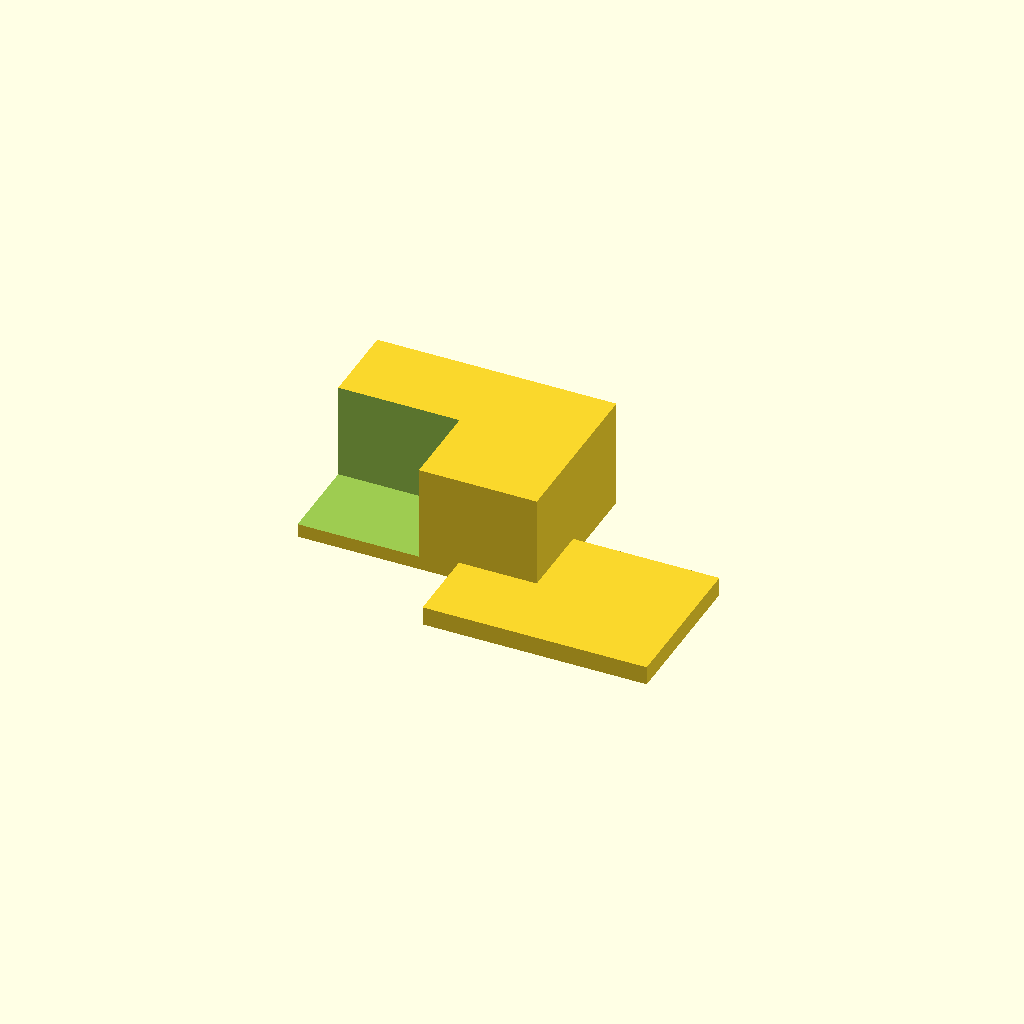
Cell 1: the model at its default parameters.
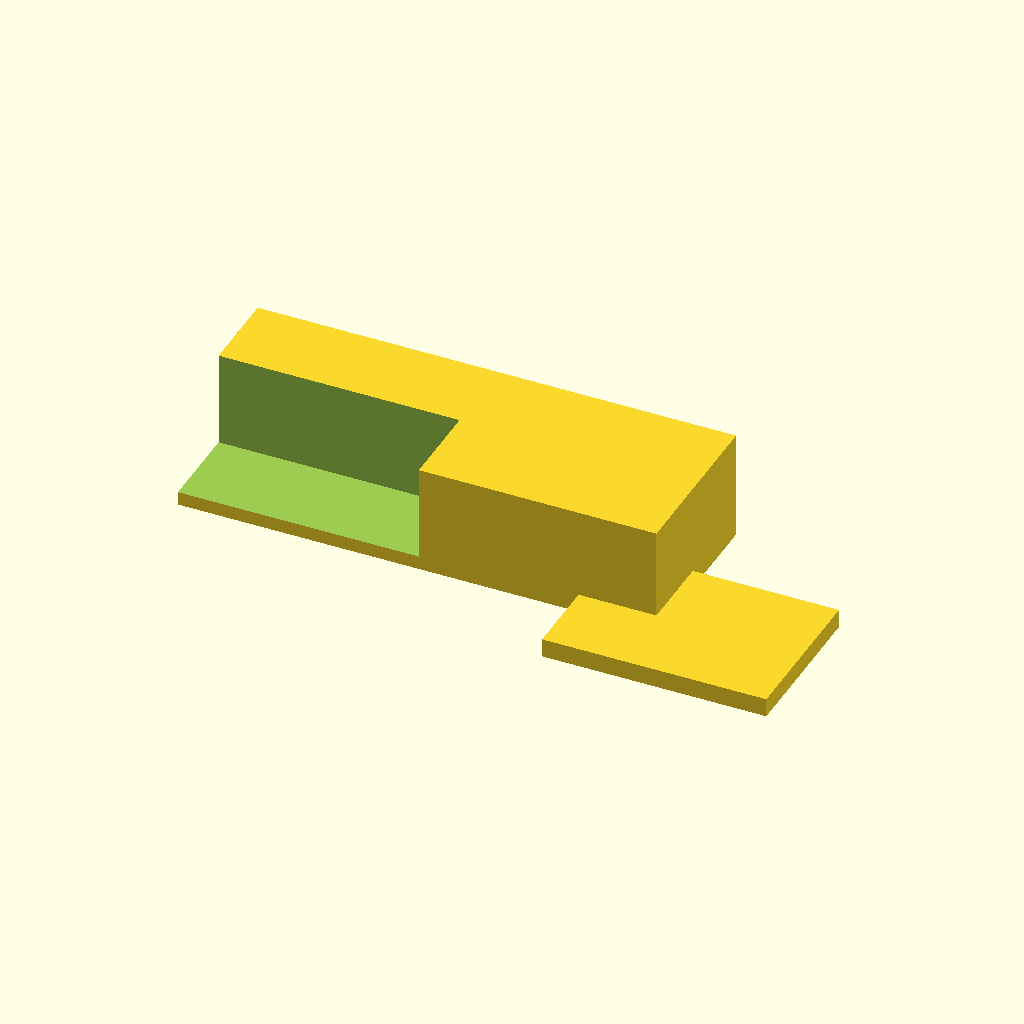
Cell 2: the same model with box_x = 140.
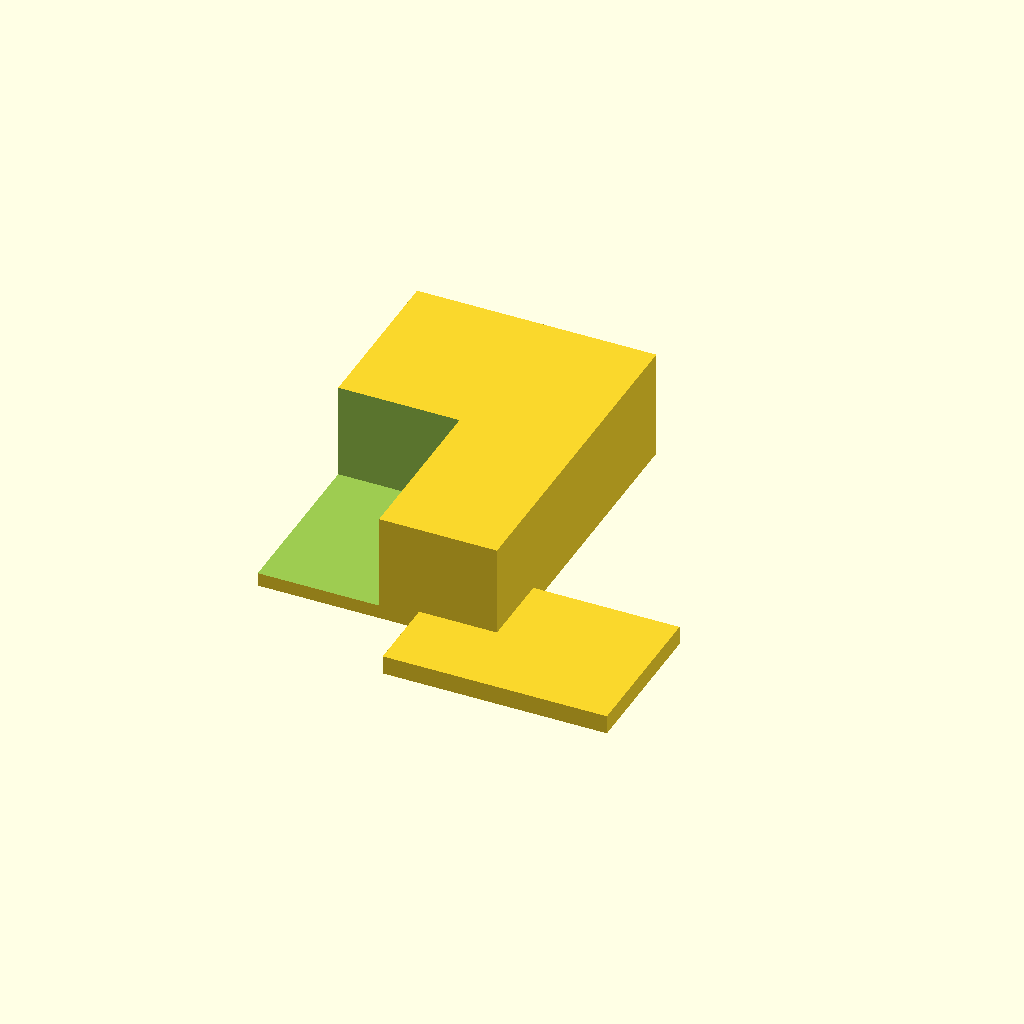
Cell 3: the same model with box_y = 100.
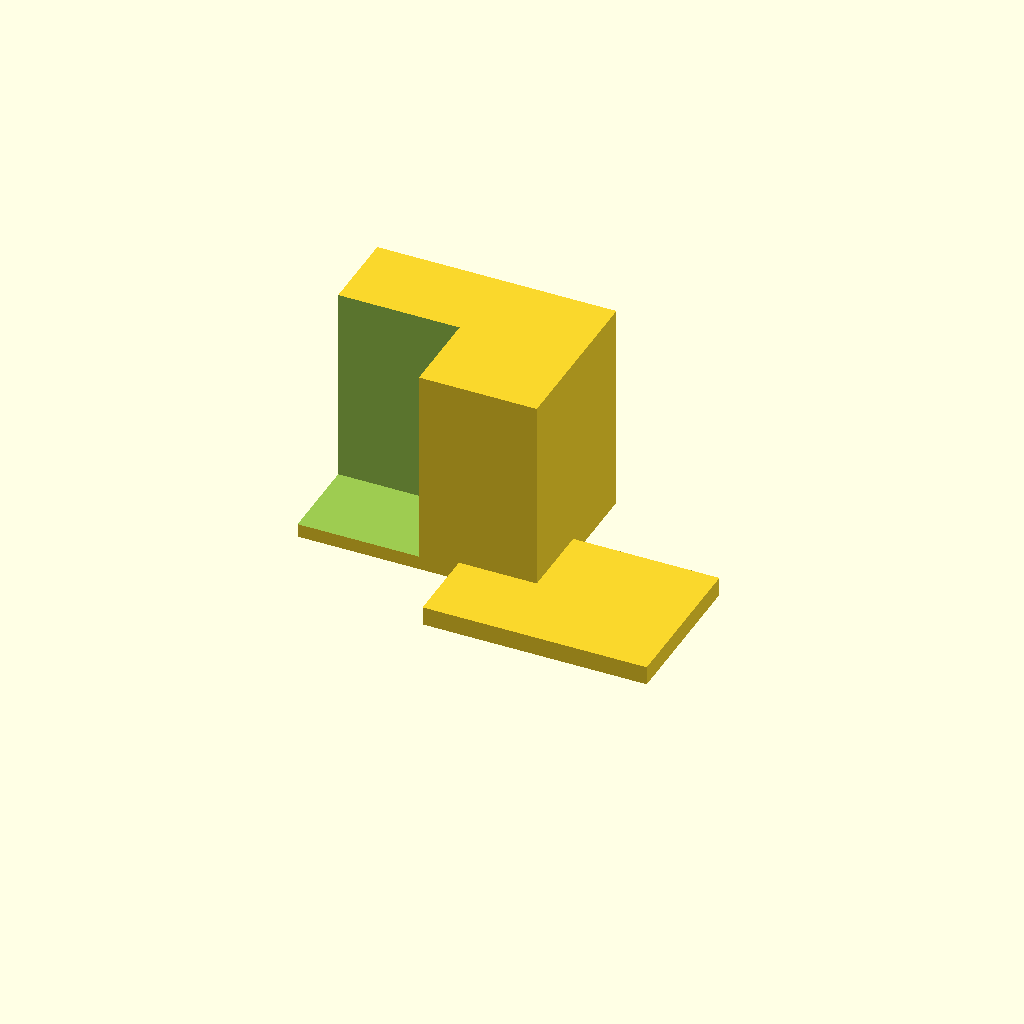
Cell 4: box_z = 60 (everything else at default).
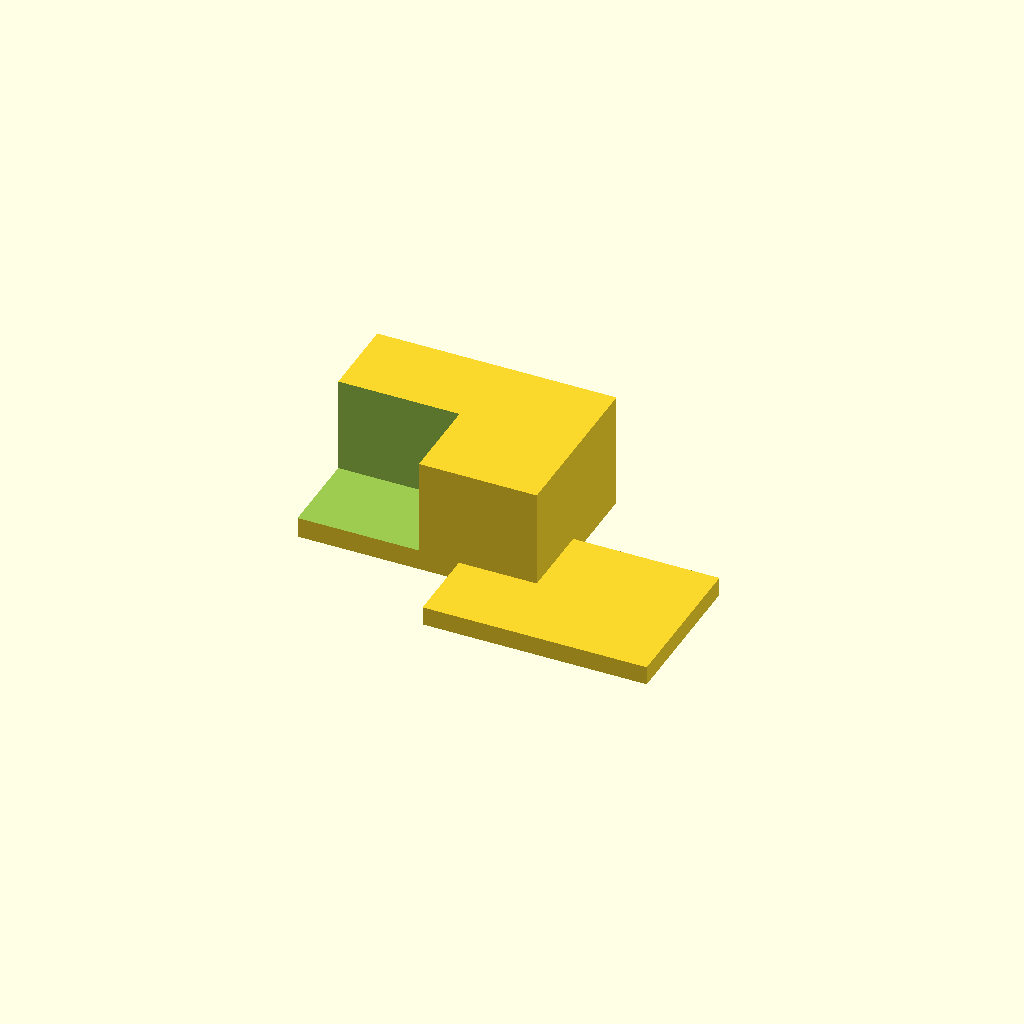
Cell 5: the same model with floor = 4.
One fixed orthographic camera (rotation 55°, 0°, 25°; colour scheme Cornfield) for every cell.
Source of the model, bench/results/gpu-v9-g7/code/scadcoder-v9/enclosure_box_and_lid_s6_a0.scad:
// Two-part enclosure for a small electronics board (e.g., Arduino-based temperature logger)
// Print orientation: both parts lie flat on the bed, side by side, with a 10 mm gap.
// The lid is printed upside down so its lip forms an overhang (a solid block in this design).

// ---------------- Parameters ----------------
box_x      = 70;    // box outer length (X)
box_y      = 50;    // box outer width (Y)
box_z      = 30;    // box outer height (Z)
wall       = 2;     // box wall thickness
floor      = 2;     // box floor thickness

lip_t      = 1.5;   // lid lip thickness
lip_h      = 4;     // lid lip height (extends above the plate)
lip_x      = 65.6;  // lip outer length (X)
lip_y      = 45.6;  // lip outer width (Y)
lip_over   = 0.2;   // lip overhang into the box opening (clearance on each side)

eps        = 0.5;   // cutter overshoot past faces
gap        = 10;    // horizontal gap between the two parts

$fn = 64;

// ---------------- Model ----------------
union() {
    // Part 1: Box (open top)
    translate([-box_x/2, -box_y/2, 0])
        difference() {
            cube([box_x, box_y, floor + wall + box_z - wall]);
            // Cut out the open top, leaving the top wall intact
            translate([-box_x/2 - eps, -box_y/2 - eps, floor + wall])
                cube([box_x + 2*eps, box_y + 2*eps, box_z - wall + eps]);
        }

    // Part 2: Lid (printed upside down: plate on bed, lip on top)
    translate([box_x/2 + gap, -box_y/2, 0])
        union() {
            // Base plate
            translate([-lip_x/2, -lip_y/2, 0])
                cube([lip_x, lip_y, lip_t]);
            // Rectangular lip wall, centred on the plate
            translate([-lip_x/2, -lip_y/2, lip_t])
                cube([lip_x, lip_y, lip_h]);
        }
}
Parameter table extracted from the source (name, type, default, range or options):
box_x: number, default 70
box_y: number, default 50
box_z: number, default 30
wall: number, default 2
floor: number, default 2
lip_t: number, default 1.5
lip_h: number, default 4
lip_x: number, default 65.6
lip_y: number, default 45.6
lip_over: number, default 0.2
eps: number, default 0.5
gap: number, default 10
